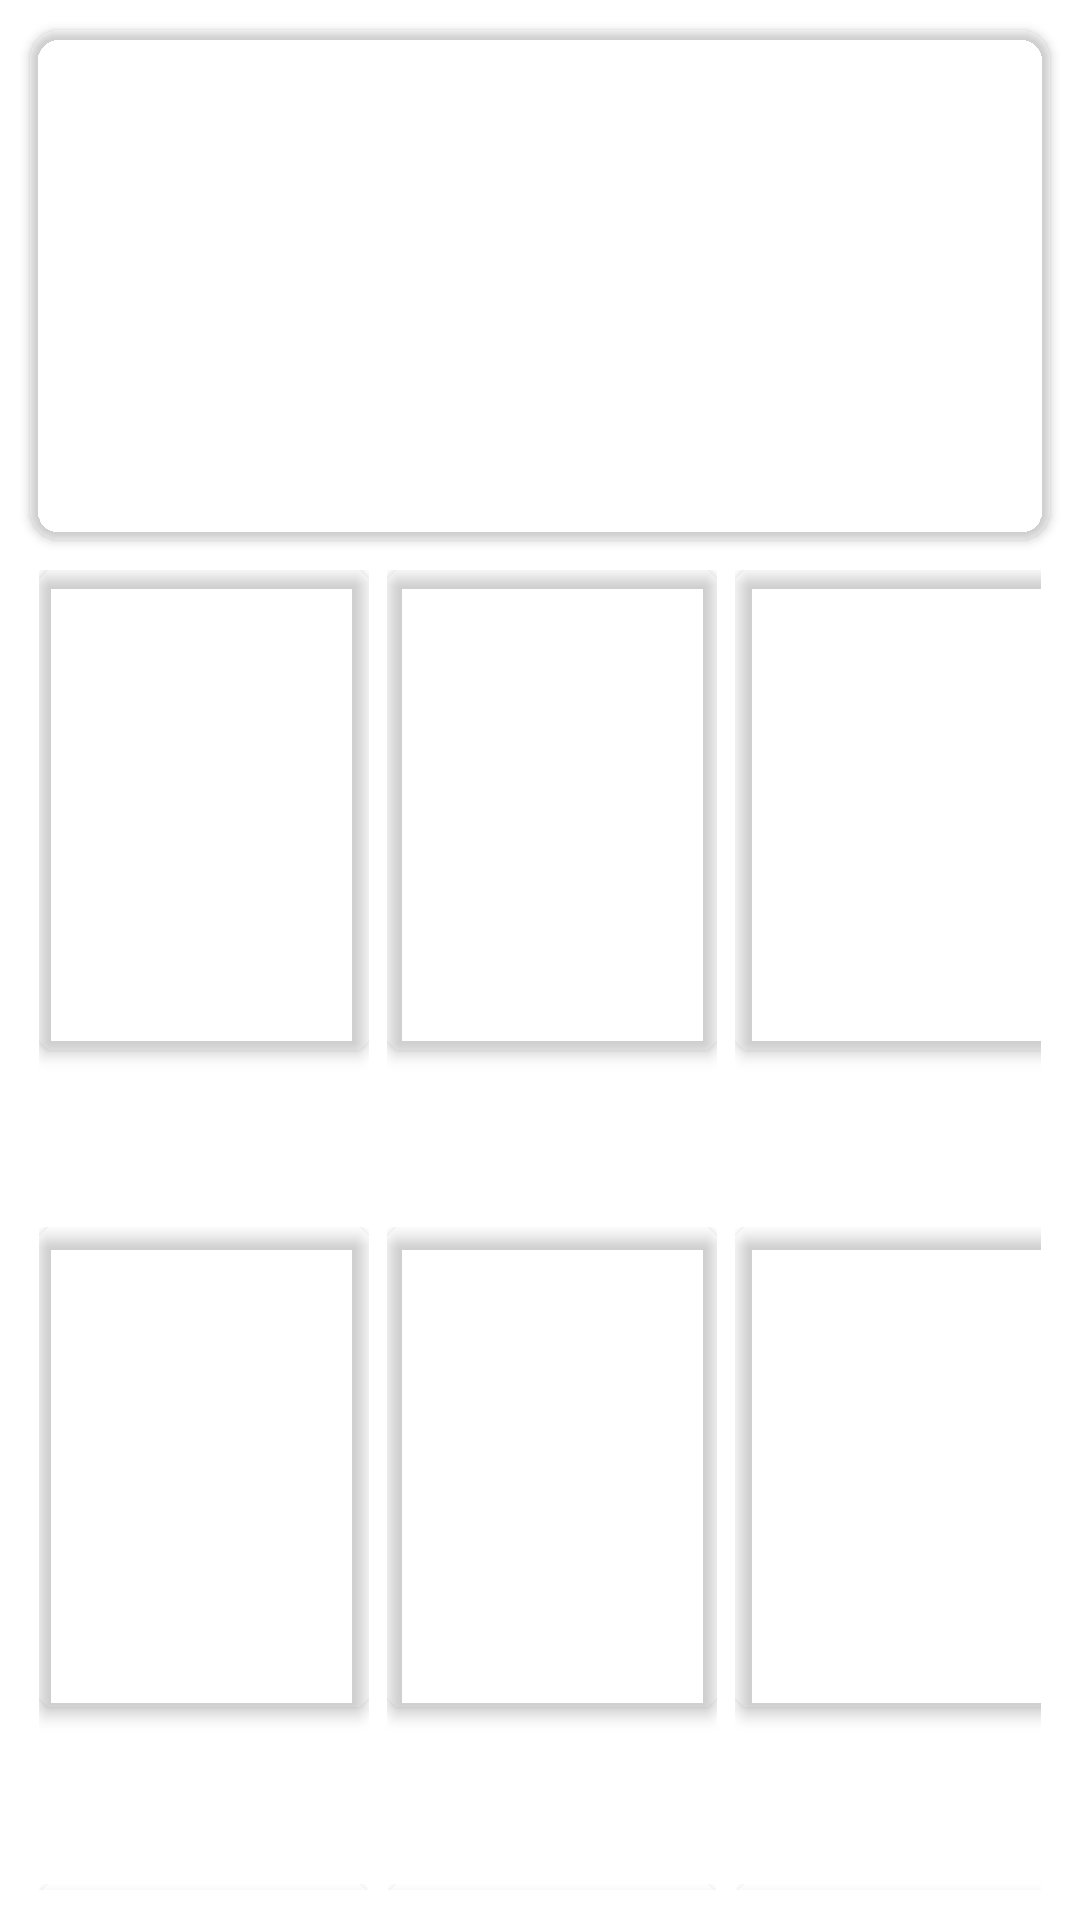

The Android layout XML behind this screen, and the referenced resources:
<!-- AndroidManifest.xml: application theme AppTheme -->
<!-- res/layout/shimmar_layout.xml -->
<?xml version="1.0" encoding="utf-8"?>
<LinearLayout xmlns:android="http://schemas.android.com/apk/res/android"
    android:layout_width="match_parent"
    android:layout_height="match_parent"
    xmlns:app="http://schemas.android.com/apk/res-auto"
    android:orientation="vertical">

    <androidx.cardview.widget.CardView
        android:layout_width="match_parent"
        android:layout_height="170dp"
        android:layout_marginTop="10dp"
        android:layout_marginStart="10dp"
        android:layout_marginEnd="10dp"
        app:cardBackgroundColor="@color/shimmer_color"
        app:cardCornerRadius="10dp">
        <RelativeLayout
            android:layout_width="match_parent"
            android:layout_height="wrap_content">

            <ImageView
                android:id="@+id/image"
                android:layout_width="match_parent"
                android:layout_height="200dp"
                android:scaleType="centerCrop"
                android:contentDescription="@string/no_data" />

            <TextView
                android:id="@+id/title"
                android:layout_width="match_parent"
                android:layout_height="wrap_content"
                android:maxLines="2"
                android:textColor="@color/white"
                android:fontFamily="@font/nexa_slab_regular"
                android:padding="5dp"
                android:layout_alignBottom="@+id/image"/>

        </RelativeLayout>
    </androidx.cardview.widget.CardView>

    <LinearLayout
        android:layout_width="match_parent"
        android:layout_height="wrap_content"
        android:layout_margin="10dp"
        android:orientation="horizontal">

        <include layout="@layout/shimmar_card_layout" />
        <include layout="@layout/shimmar_card_layout" />
        <include layout="@layout/shimmar_card_layout" />
        <include layout="@layout/shimmar_card_layout" />
        <include layout="@layout/shimmar_card_layout" />

    </LinearLayout>

    <LinearLayout
        android:layout_width="match_parent"
        android:layout_height="wrap_content"
        android:layout_margin="10dp"
        android:orientation="horizontal">

        <include layout="@layout/shimmar_card_layout" />
        <include layout="@layout/shimmar_card_layout" />
        <include layout="@layout/shimmar_card_layout" />
        <include layout="@layout/shimmar_card_layout" />
        <include layout="@layout/shimmar_card_layout" />

    </LinearLayout>

    <LinearLayout
        android:layout_width="match_parent"
        android:layout_height="wrap_content"
        android:layout_margin="10dp"
        android:orientation="horizontal">

        <include layout="@layout/shimmar_card_layout" />
        <include layout="@layout/shimmar_card_layout" />
        <include layout="@layout/shimmar_card_layout" />
        <include layout="@layout/shimmar_card_layout" />
        <include layout="@layout/shimmar_card_layout" />

    </LinearLayout>


</LinearLayout>
<!-- res/layout/shimmar_card_layout.xml (included above) -->
<?xml version="1.0" encoding="utf-8"?>
<LinearLayout xmlns:android="http://schemas.android.com/apk/res/android"
    android:layout_width="wrap_content"
    android:layout_height="wrap_content"
    android:layout_marginRight="3dp"
    android:layout_marginLeft="3dp"
    android:id="@+id/card_linearlayout"
    xmlns:app="http://schemas.android.com/apk/res-auto"
    android:orientation="horizontal">

    <LinearLayout
        android:id="@+id/linearlayout1"
        android:layout_width="wrap_content"
        android:layout_height="wrap_content"
        android:orientation="vertical">

        <androidx.cardview.widget.CardView
            android:id="@+id/card"
            android:layout_width="110dp"
            android:layout_height="160dp"
            android:clipToPadding="true"
            android:translationZ="1dp"
            app:cardBackgroundColor="@color/shimmer_color"
            app:cardCornerRadius="5dp">

            <ImageView
                android:id="@+id/biryanicardimg"
                android:layout_width="match_parent"
                android:layout_height="match_parent"
                android:scaleType="centerCrop" />
        </androidx.cardview.widget.CardView>

        <TextView
            android:id="@+id/tv_id"
            android:layout_width="110dp"
            android:layout_height="wrap_content"
            android:textColor="@color/black"
            android:background="@color/shimmer_color"
            android:maxLines="3"
            android:layout_marginTop="10dp"
            android:layout_marginBottom="10dp"/>

    </LinearLayout>

</LinearLayout>
<!-- resources referenced by this layout -->
<resources>
  <color name="black">#000</color>
  <color name="white">#ffff</color>
  <style name="AppTheme" parent="Theme.MaterialComponents.Light.NoActionBar">
          
          <item name="colorPrimary">@color/colorPrimary</item>
          <item name="colorPrimaryDark">@color/colorPrimaryDark</item>
          <item name="colorAccent">@color/colorAccent</item>
          <item name="android:windowActivityTransitions" tools:targetApi="lollipop">true</item>
      </style>
  <color name="colorPrimary">#00BCD4</color>
  <color name="colorPrimaryDark">#0671C6</color>
  <color name="colorAccent">#D81B60</color>
</resources>
